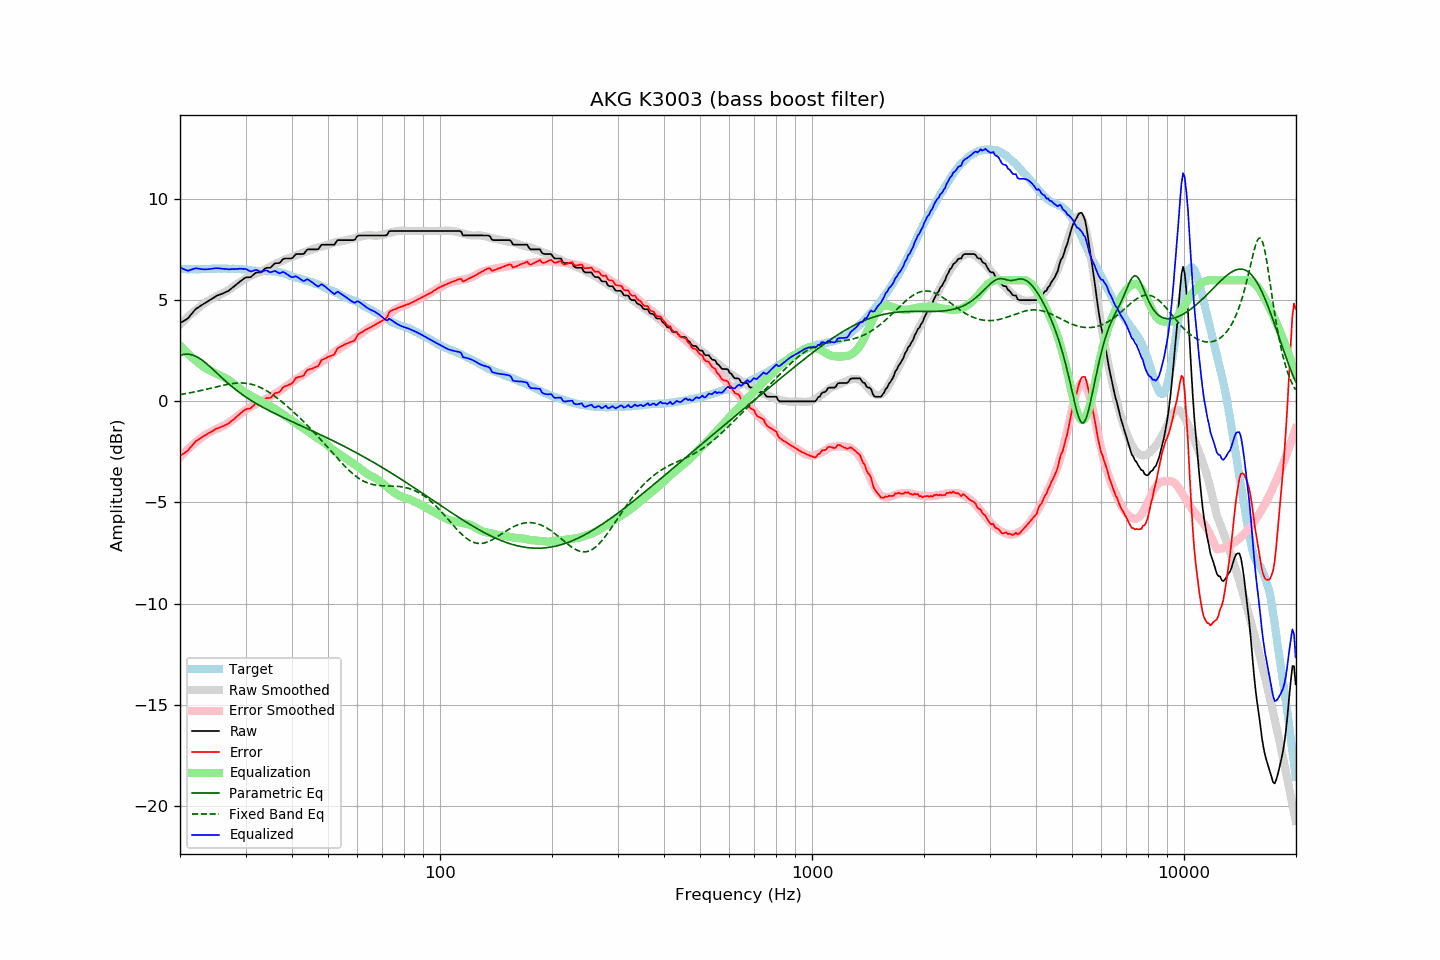

Source data for this figure (header and first rows):
frequency, raw, error, smoothed, error_smoothed, equalization, parametric_eq, fixed_band_eq, equalized_raw, equalized_smoothed, target
20.00, 3.87, -2.70, 3.80, -2.76, 2.76, 2.27, 0.34, 6.63, 6.56, 6.57
20.20, 3.92, -2.64, 3.88, -2.67, 2.67, 2.30, 0.35, 6.59, 6.56, 6.56
20.40, 3.96, -2.60, 3.96, -2.59, 2.59, 2.32, 0.37, 6.55, 6.55, 6.56
20.61, 4.01, -2.55, 4.04, -2.51, 2.51, 2.33, 0.38, 6.52, 6.55, 6.56
20.81, 4.06, -2.47, 4.11, -2.43, 2.43, 2.34, 0.39, 6.49, 6.55, 6.54
21.02, 4.11, -2.42, 4.19, -2.35, 2.35, 2.34, 0.41, 6.46, 6.54, 6.53
21.23, 4.21, -2.32, 4.26, -2.28, 2.28, 2.33, 0.42, 6.49, 6.54, 6.53
21.44, 4.31, -2.23, 4.33, -2.21, 2.21, 2.31, 0.44, 6.52, 6.54, 6.54
21.66, 4.40, -2.13, 4.40, -2.14, 2.14, 2.29, 0.45, 6.54, 6.54, 6.53
21.87, 4.50, -2.04, 4.47, -2.07, 2.07, 2.26, 0.47, 6.57, 6.54, 6.54
22.09, 4.58, -1.95, 4.53, -2.00, 2.00, 2.23, 0.49, 6.58, 6.54, 6.53
22.31, 4.63, -1.91, 4.60, -1.94, 1.94, 2.18, 0.50, 6.57, 6.54, 6.54
22.54, 4.68, -1.85, 4.66, -1.87, 1.87, 2.14, 0.52, 6.55, 6.54, 6.53
22.76, 4.74, -1.80, 4.73, -1.81, 1.81, 2.09, 0.54, 6.55, 6.54, 6.54
22.99, 4.79, -1.75, 4.79, -1.75, 1.75, 2.03, 0.56, 6.54, 6.54, 6.54
23.22, 4.84, -1.70, 4.85, -1.69, 1.69, 1.97, 0.57, 6.53, 6.55, 6.54
23.45, 4.89, -1.66, 4.91, -1.64, 1.64, 1.90, 0.59, 6.53, 6.55, 6.55
23.69, 4.94, -1.61, 4.96, -1.59, 1.59, 1.84, 0.61, 6.53, 6.55, 6.55
23.92, 4.99, -1.56, 5.00, -1.55, 1.55, 1.77, 0.63, 6.54, 6.55, 6.55
24.16, 5.04, -1.52, 5.05, -1.51, 1.51, 1.69, 0.65, 6.55, 6.56, 6.56
24.40, 5.09, -1.48, 5.09, -1.47, 1.47, 1.62, 0.67, 6.56, 6.56, 6.57
24.65, 5.14, -1.43, 5.13, -1.44, 1.44, 1.55, 0.69, 6.58, 6.56, 6.57
24.89, 5.19, -1.37, 5.17, -1.40, 1.40, 1.47, 0.71, 6.59, 6.56, 6.57
25.14, 5.23, -1.33, 5.21, -1.36, 1.36, 1.40, 0.73, 6.59, 6.57, 6.57
25.39, 5.26, -1.31, 5.24, -1.32, 1.32, 1.32, 0.75, 6.58, 6.57, 6.57
25.65, 5.29, -1.28, 5.28, -1.29, 1.29, 1.25, 0.77, 6.58, 6.57, 6.57
25.91, 5.32, -1.24, 5.32, -1.25, 1.25, 1.17, 0.79, 6.57, 6.57, 6.56
26.16, 5.35, -1.22, 5.36, -1.21, 1.21, 1.10, 0.80, 6.56, 6.57, 6.57
26.43, 5.39, -1.18, 5.40, -1.16, 1.16, 1.03, 0.82, 6.55, 6.57, 6.57
26.69, 5.43, -1.14, 5.45, -1.12, 1.12, 0.96, 0.84, 6.55, 6.57, 6.57
26.96, 5.46, -1.10, 5.50, -1.07, 1.07, 0.89, 0.85, 6.53, 6.56, 6.56
27.23, 5.52, -1.04, 5.55, -1.01, 1.01, 0.82, 0.87, 6.53, 6.56, 6.56
27.50, 5.59, -0.97, 5.60, -0.96, 0.96, 0.75, 0.88, 6.55, 6.56, 6.56
27.77, 5.65, -0.91, 5.66, -0.89, 0.89, 0.69, 0.89, 6.55, 6.56, 6.57
28.05, 5.71, -0.84, 5.72, -0.83, 0.83, 0.62, 0.90, 6.54, 6.56, 6.55
28.33, 5.78, -0.77, 5.78, -0.77, 0.77, 0.56, 0.90, 6.55, 6.55, 6.55
28.62, 5.84, -0.70, 5.83, -0.72, 0.72, 0.50, 0.91, 6.55, 6.55, 6.54
28.90, 5.91, -0.64, 5.89, -0.65, 0.65, 0.44, 0.91, 6.56, 6.54, 6.55
29.19, 5.97, -0.57, 5.94, -0.59, 0.59, 0.38, 0.91, 6.56, 6.54, 6.54
29.48, 6.03, -0.50, 6.00, -0.53, 0.53, 0.32, 0.91, 6.56, 6.53, 6.53
29.78, 6.09, -0.44, 6.05, -0.47, 0.47, 0.27, 0.91, 6.56, 6.52, 6.53
30.08, 6.13, -0.39, 6.09, -0.42, 0.42, 0.21, 0.90, 6.55, 6.51, 6.52
30.38, 6.14, -0.36, 6.13, -0.37, 0.37, 0.16, 0.89, 6.51, 6.51, 6.50
30.68, 6.14, -0.36, 6.17, -0.33, 0.33, 0.11, 0.87, 6.47, 6.50, 6.50
30.99, 6.15, -0.34, 6.21, -0.28, 0.28, 0.06, 0.86, 6.43, 6.49, 6.49
31.30, 6.22, -0.26, 6.25, -0.23, 0.23, 0.01, 0.84, 6.45, 6.48, 6.48
31.61, 6.29, -0.19, 6.29, -0.19, 0.19, -0.04, 0.81, 6.48, 6.47, 6.47
31.93, 6.36, -0.09, 6.32, -0.15, 0.15, -0.09, 0.79, 6.51, 6.47, 6.45
32.24, 6.38, -0.08, 6.35, -0.11, 0.11, -0.13, 0.76, 6.49, 6.46, 6.46
32.57, 6.38, -0.07, 6.38, -0.07, 0.07, -0.18, 0.73, 6.45, 6.46, 6.45
32.89, 6.38, -0.07, 6.42, -0.03, 0.03, -0.23, 0.69, 6.41, 6.45, 6.45
33.22, 6.43, -0.01, 6.46, 0.01, -0.01, -0.27, 0.65, 6.42, 6.45, 6.44
33.55, 6.51, 0.07, 6.50, 0.05, -0.05, -0.31, 0.61, 6.46, 6.45, 6.44
33.89, 6.58, 0.13, 6.54, 0.09, -0.09, -0.36, 0.57, 6.49, 6.45, 6.45
34.23, 6.61, 0.17, 6.58, 0.14, -0.14, -0.40, 0.52, 6.47, 6.44, 6.44
34.57, 6.61, 0.17, 6.62, 0.18, -0.18, -0.44, 0.47, 6.43, 6.44, 6.44
34.92, 6.61, 0.17, 6.66, 0.22, -0.22, -0.48, 0.42, 6.39, 6.44, 6.44
35.27, 6.67, 0.22, 6.70, 0.27, -0.27, -0.52, 0.37, 6.40, 6.43, 6.45
35.62, 6.75, 0.33, 6.75, 0.32, -0.32, -0.56, 0.31, 6.43, 6.43, 6.42
35.97, 6.83, 0.41, 6.79, 0.37, -0.37, -0.60, 0.25, 6.46, 6.42, 6.42
... 635 more rows
